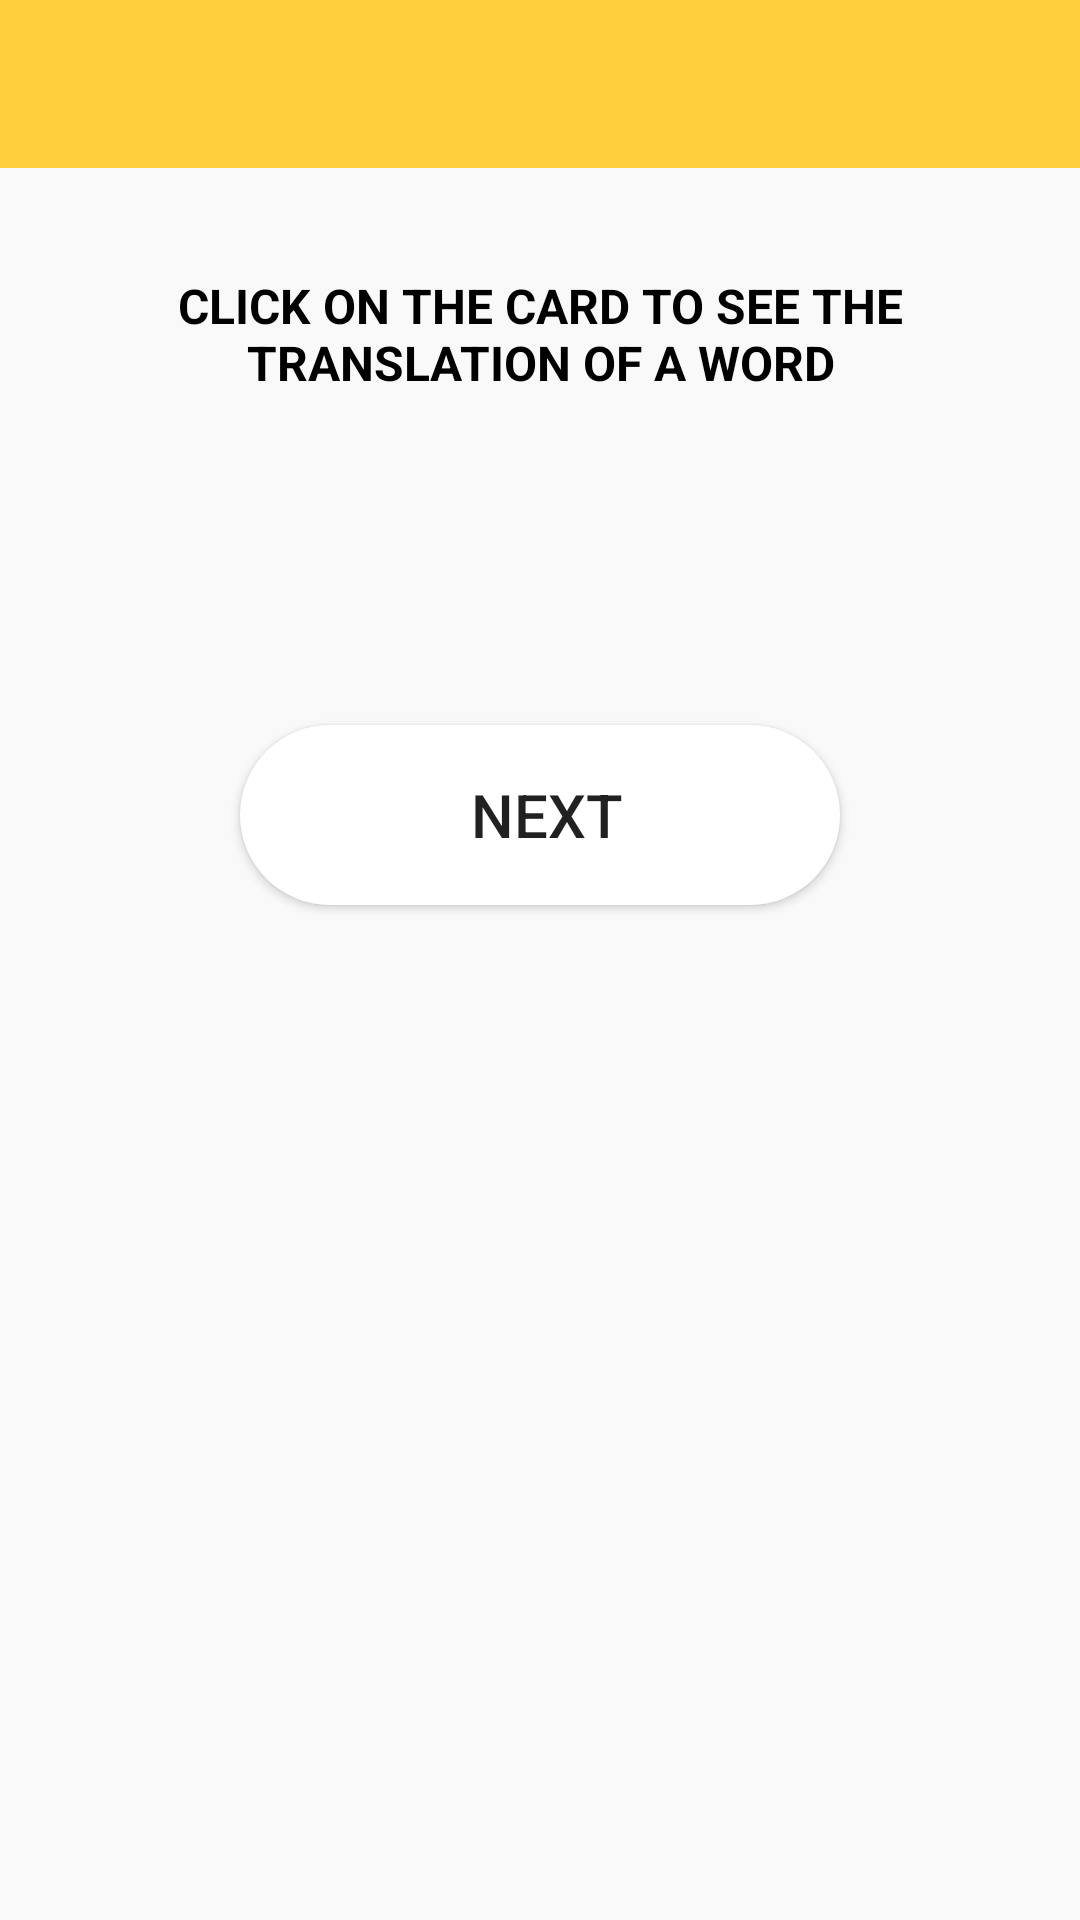

This screen was rendered from an Android layout file. Write that file and the resources it references.
<!-- AndroidManifest.xml: application theme AppTheme -->
<!-- res/layout/fragment_task_flashcard.xml -->
<?xml version="1.0" encoding="utf-8"?>
<androidx.constraintlayout.widget.ConstraintLayout xmlns:android="http://schemas.android.com/apk/res/android"
    android:layout_width="match_parent"
    android:layout_height="match_parent"
    xmlns:app="http://schemas.android.com/apk/res-auto">

    <include
        android:id="@+id/toolbar"
        layout="@layout/toolbar" />

    <TextView
        android:id="@+id/tv_description"
        android:layout_width="0dp"
        android:layout_height="wrap_content"
        android:text="@string/task_screen_flashcard_description"
        android:layout_marginTop="35dp"
        android:layout_marginStart="10dp"
        android:layout_marginEnd="10dp"
        style="@style/DescriptionTask"
        app:layout_constraintTop_toBottomOf="@+id/toolbar"
        app:layout_constraintLeft_toLeftOf="parent"
        app:layout_constraintRight_toRightOf="parent"
        />

    <LinearLayout
        android:id="@+id/ll_viewpager_container"
        android:layout_width="0dp"
        android:layout_height="wrap_content"
        android:layout_marginTop="50dp"
        app:layout_constraintTop_toBottomOf="@+id/tv_description"
        app:layout_constraintLeft_toLeftOf="parent"
        app:layout_constraintRight_toRightOf="parent">
        <androidx.viewpager2.widget.ViewPager2
            android:id="@+id/vp_flashcard"
            android:layout_width="match_parent"
            android:layout_height="match_parent" />
    </LinearLayout>

    <Button
        android:id="@+id/btn_next"
        android:layout_width="200dp"
        android:layout_height="60dp"
        android:layout_marginTop="60dp"
        android:textSize="20sp"
        android:text="Next"
        android:paddingEnd="5dp"
        android:paddingStart="10dp"
        android:background="@drawable/btn_circle_bg"
        android:layout_marginBottom="10dp"
        app:layout_constraintTop_toBottomOf="@+id/ll_viewpager_container"
        app:layout_constraintLeft_toLeftOf="parent"
        app:layout_constraintRight_toRightOf="parent"
        />

</androidx.constraintlayout.widget.ConstraintLayout>
<!-- res/layout/toolbar.xml (included above) -->
<?xml version="1.0" encoding="utf-8"?>
<androidx.appcompat.widget.Toolbar xmlns:android="http://schemas.android.com/apk/res/android"
    xmlns:app="http://schemas.android.com/apk/res-auto"
    android:id="@+id/toolbar"
    android:layout_width="match_parent"
    android:layout_height="?attr/actionBarSize"
    android:background="?attr/colorPrimary"
    app:theme="@style/ThemeOverlay.AppCompat.Dark.ActionBar" />
<!-- resources referenced by this layout -->
<resources>
  <!-- drawable btn_circle_bg (drawable) -->
  <?xml version="1.0" encoding="utf-8"?>
  <selector xmlns:android="http://schemas.android.com/apk/res/android">
      <item android:state_pressed="true" >
          <shape android:shape="rectangle">
              <solid android:color="@color/alto" />
              <corners android:radius="50dp"/>
          </shape>
      </item>
      <item android:state_pressed="false" >
          <shape android:shape="rectangle">
              <solid android:color="@color/white" />
              <corners android:radius="50dp"/>
          </shape>
      </item>
  </selector>
  <string name="task_screen_flashcard_description">Click on the card to see the translation of a word</string>
  <style name="DescriptionTask">
          <item name="android:textSize">16sp</item>
          <item name="android:textColor">@color/black</item>
          <item name="android:textAlignment">center</item>
          <item name="android:textAllCaps">true</item>
          <item name="android:textStyle">bold</item>
      </style>
  <style name="AppTheme" parent="Theme.AppCompat.Light.DarkActionBar">
          
          <item name="android:colorBackground">@color/alabaster</item>
          <item name="colorPrimary">@color/colorPrimary</item>
          <item name="colorPrimaryDark">@color/colorPrimaryDark</item>
          <item name="colorAccent">@color/colorAccent</item>
      </style>
  <color name="alto">#d3d3d3</color>
  <color name="white">#ffffff</color>
  <color name="black">#000000</color>
  <color name="alabaster">#f9f9f9</color>
  <color name="colorPrimary">#FECE3C</color>
  <color name="colorPrimaryDark">#EEC64C</color>
  <color name="colorAccent">#EEC64C</color>
</resources>
